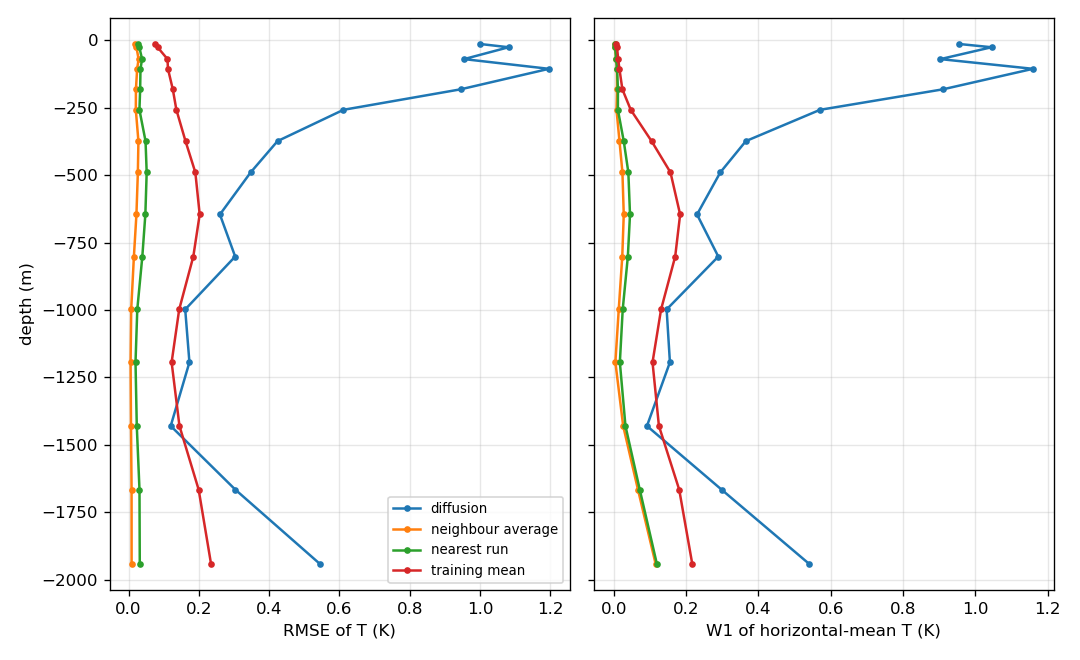

Source data for this figure (header and first rows):
metric, method, z_m, value_K_mean_over_runs
rmse, diffusion_mean, -1942, 0.545
rmse, diffusion_mean, -1666, 0.3037
rmse, diffusion_mean, -1430, 0.1198
rmse, diffusion_mean, -1194, 0.1731
rmse, diffusion_mean, -998, 0.1611
rmse, diffusion_mean, -802, 0.3034
rmse, diffusion_mean, -646, 0.2599
rmse, diffusion_mean, -490, 0.3474
rmse, diffusion_mean, -374, 0.4239
rmse, diffusion_mean, -258, 0.6115
rmse, diffusion_mean, -182, 0.9451
rmse, diffusion_mean, -106, 1.196
rmse, diffusion_mean, -70, 0.9548
rmse, diffusion_mean, -26, 1.082
rmse, diffusion_mean, -14, 1.001
rmse, neighbour_avg, -1942, 0.00851
rmse, neighbour_avg, -1666, 0.00840
rmse, neighbour_avg, -1430, 0.00680
rmse, neighbour_avg, -1194, 0.00566
rmse, neighbour_avg, -998, 0.00736
rmse, neighbour_avg, -802, 0.01506
rmse, neighbour_avg, -646, 0.02225
rmse, neighbour_avg, -490, 0.02633
rmse, neighbour_avg, -374, 0.02791
rmse, neighbour_avg, -258, 0.02052
rmse, neighbour_avg, -182, 0.02083
rmse, neighbour_avg, -106, 0.02436
rmse, neighbour_avg, -70, 0.02839
rmse, neighbour_avg, -26, 0.02232
rmse, neighbour_avg, -14, 0.01739
rmse, nearest_train, -1942, 0.03178
rmse, nearest_train, -1666, 0.03095
rmse, nearest_train, -1430, 0.02324
rmse, nearest_train, -1194, 0.01965
rmse, nearest_train, -998, 0.02468
rmse, nearest_train, -802, 0.03903
rmse, nearest_train, -646, 0.04765
rmse, nearest_train, -490, 0.05143
rmse, nearest_train, -374, 0.04819
rmse, nearest_train, -258, 0.03080
rmse, nearest_train, -182, 0.03285
rmse, nearest_train, -106, 0.03381
rmse, nearest_train, -70, 0.03834
rmse, nearest_train, -26, 0.03048
rmse, nearest_train, -14, 0.02568
rmse, train_mean, -1942, 0.2347
rmse, train_mean, -1666, 0.1994
rmse, train_mean, -1430, 0.1447
rmse, train_mean, -1194, 0.1224
rmse, train_mean, -998, 0.144
rmse, train_mean, -802, 0.1841
rmse, train_mean, -646, 0.2023
rmse, train_mean, -490, 0.1899
rmse, train_mean, -374, 0.1619
rmse, train_mean, -258, 0.136
rmse, train_mean, -182, 0.1258
rmse, train_mean, -106, 0.112
rmse, train_mean, -70, 0.1107
rmse, train_mean, -26, 0.08247
rmse, train_mean, -14, 0.07592
... 60 more rows
